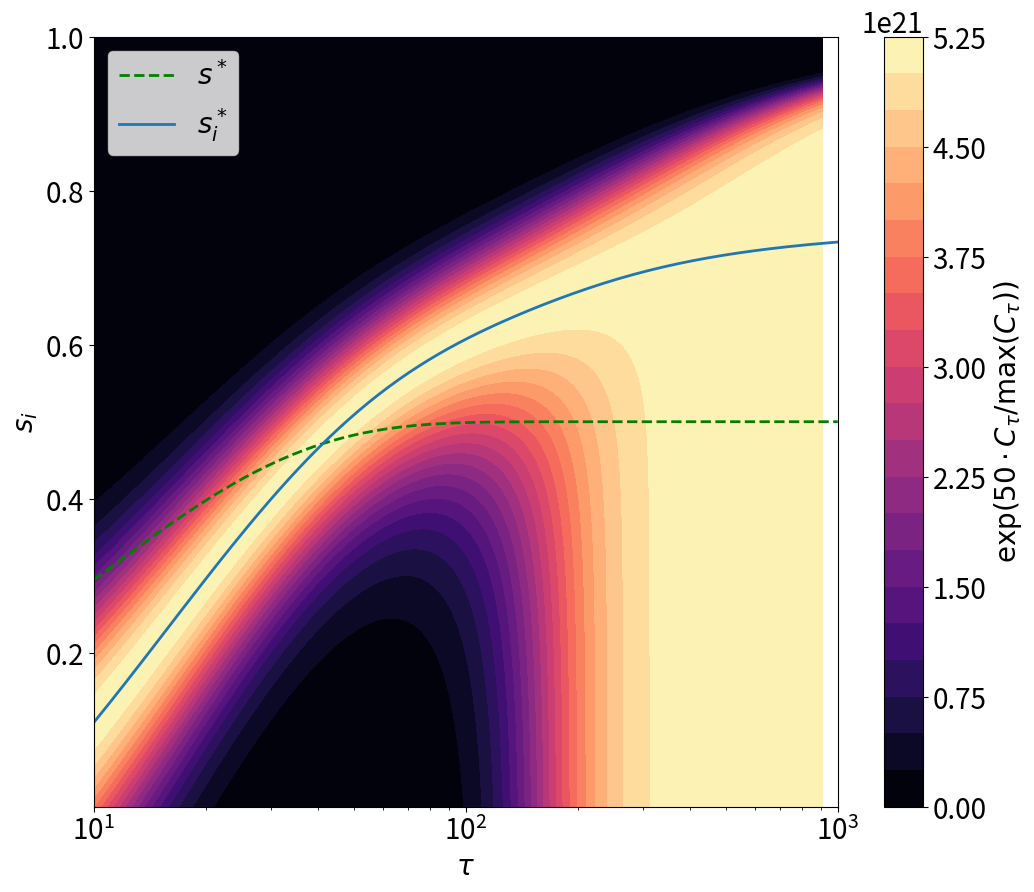

This figure's Python source:
import matplotlib.pyplot as plt
from matplotlib import cm
import numpy as np
from matplotlib import colors, ticker
from scipy.optimize import root, fsolve,brentq,minimize,fminbound
%matplotlib inline
import scipy.integrate as integrate
u = np.linspace(1e-9, 1, 200) # savings rate
taus = np.logspace(1, 3, 150)  # tau
SS, T = np.meshgrid(u, taus)
plt.rc('font', size=20)

li= .01
delta = 0.06

def c_hat(s,tau):
    a = np.exp(-tau*1.3*delta/2)
    ss = ((a-1)/(a-2)) 
    rr = delta/(2*ss)
    ww = ss/(2*delta)
    k0= 0.03*ss*ss /(delta*delta)
    D = rr - delta/s
    
    A = (rr*k0 + ww*li*rr/D ) *np.exp(s*D*tau)
    B = ww*li*(1. - rr/D)
    return (1. - s)* (A+B)

def c_hat_neg(s):
    return -c_hat(s,tau)

Z=SS.copy()
for a,tau in enumerate(taus):
    for b, s in enumerate(u):
        Z[a,b]= c_hat(s,tau)
sroot=[]
for tau in taus:
    sroot.append(fminbound(c_hat_neg,1e-7,1., maxfun=40000,xtol=1e-12 ))
Z2 = Z/Z.max(1)[:,None]
Z2 = np.exp(50*Z2)


fig,ax = plt.subplots()
fig.set_size_inches((12,10))

c = ax.contourf(T,SS, Z2,20, cmap='magma')# norm=colors.LogNorm(vmin=Z.min(),vmax=Z.max()))
aa = np.exp(-taus*1.8*delta/2)
ax.semilogx(taus, (aa-1)/(aa-2), 'g--',lw=2,label=r'$s^*$')

ax.semilogx(taus, sroot, label=r'$s_i^*$',lw=2)
plt.colorbar(c, label=r'$\mathrm{exp}(50 \cdot C_\tau/\mathrm{max}(C_\tau))$')
ax.legend(loc='upper left')
ax.set_ylabel(r'$s_i$')
ax.set_xlabel(r'$\tau$')
ax.set_aspect('auto')
ax.set_xscale('log')
#fig.savefig('freerider_si_k0_005.pdf')